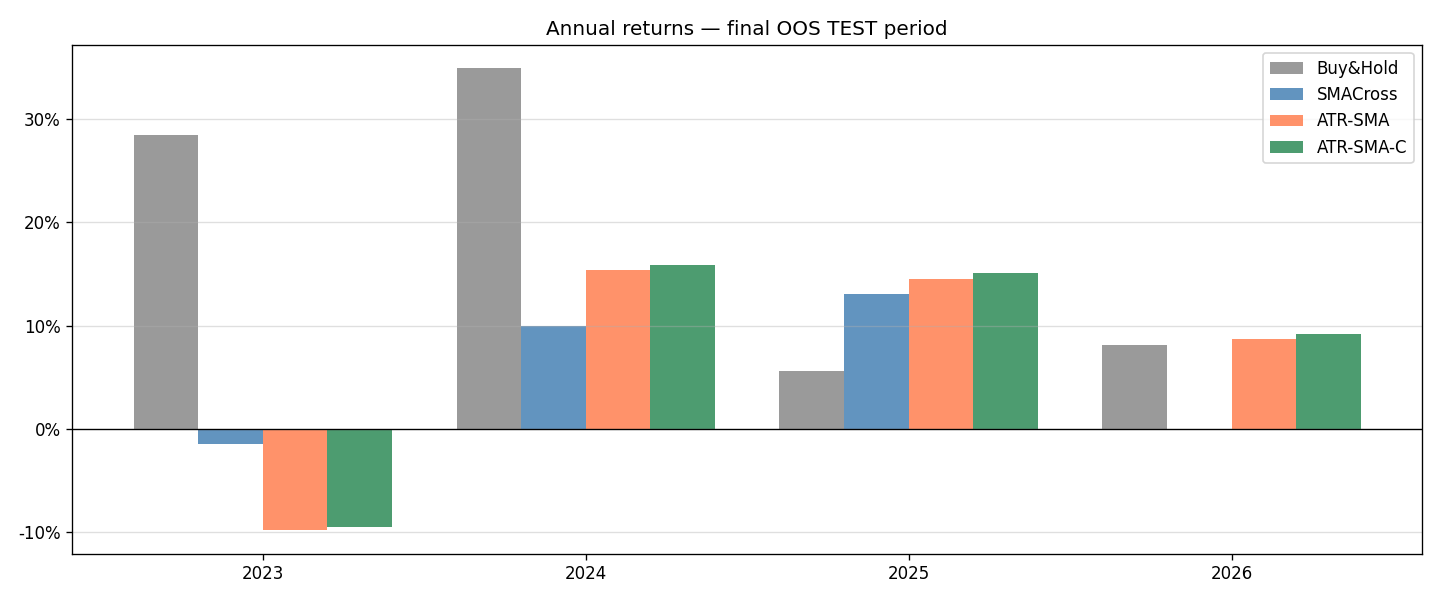

Data behind this chart, as committed beside it:
year, strategy, return
2023, Buy&Hold, 0.2839
2023, SMACross, -0.014
2023, ATR-SMA, -0.098
2023, ATR-SMA-C, -0.095
2024, Buy&Hold, 0.3492
2024, SMACross, 0.1
2024, ATR-SMA, 0.154
2024, ATR-SMA-C, 0.159
2025, Buy&Hold, 0.05602
2025, SMACross, 0.131
2025, ATR-SMA, 0.145
2025, ATR-SMA-C, 0.151
2026, Buy&Hold, 0.08126
2026, SMACross, 0.0
2026, ATR-SMA, 0.087
2026, ATR-SMA-C, 0.092
